Run: headless pygame with SDL's dummy video driver; simulated clock (each Clock.tick advances the game by its frame time, no real sleeping); random seed 0; keys injected as events and as key.get_pressed() state; mouse plan: one left click at the window centre at the start of phase 2, then a move to the lower-right quarter at the start of phase 3; restart key SPACE tapped at the start of phases 3 and 4.
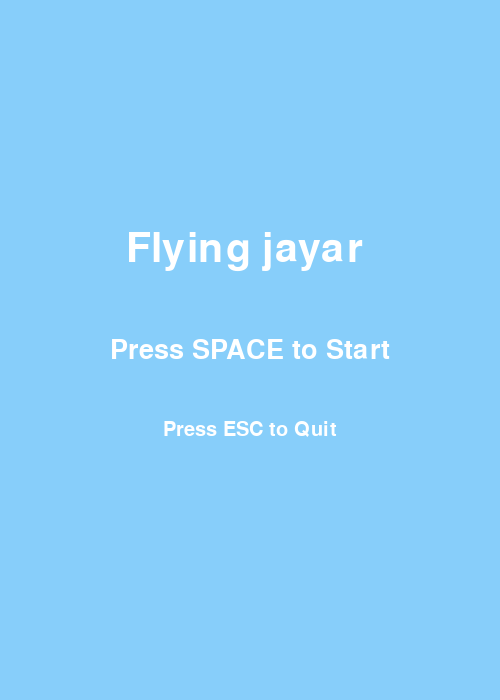
Frame 1 of 4 · flips 1–60 · no input
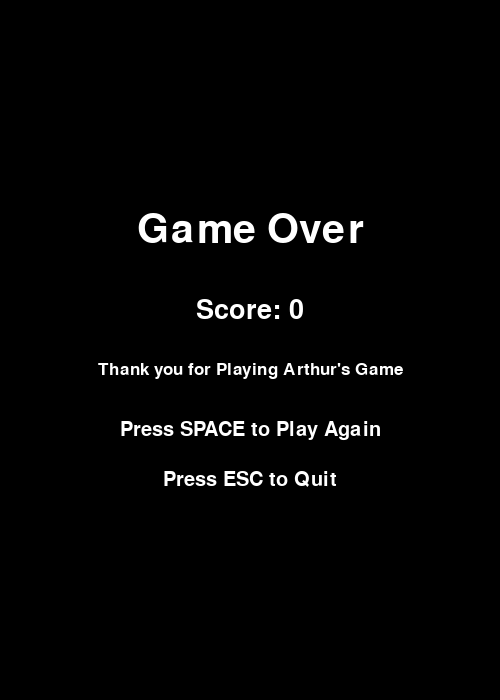
Frame 2 of 4 · flips 61–180 · clicked the window centre · tapped SPACE, RETURN · held RIGHT (→), D
Frame 3 of 4 · flips 181–300 · moved the mouse to the lower-right quarter · tapped SPACE · held DOWN (↓), S · screen unchanged from frame 2, image omitted
Frame 4 of 4 · flips 301–420 · tapped SPACE · held LEFT (←), A, UP (↑), W · screen unchanged from frame 3, image omitted

The pygame program that drew these frames:


import pygame
import random
import sys

# Initialize my pygame
pygame.init()

# setting my Screen dimensions to be adjustable
WIDTH, HEIGHT = 500, 700
screen = pygame.display.set_mode((WIDTH, HEIGHT), pygame.RESIZABLE)
pygame.display.set_caption("Flying Jayar")

# Colors for my jayar game
WHITE = (255, 255, 255)
BLACK = (0, 0, 0)
BLUE = (135, 206, 250)
GREEN = (34, 139, 34)

# fonts am gonna use
font = pygame.font.SysFont("comicsansms", 40)
small_font = pygame.font.SysFont("comicsansms", 25)

# Clock (score)
clock = pygame.time.Clock()

# my sprite  (Dragon or bird) properties
bird_size = 60
bird_x = 100
bird_y = HEIGHT // 2
bird_velocity = 0
gravity = 0.5
lift = -8

# Obstacles (green ones)
pipe_width = 80
pipe_gap = 250  # increased gap to make it easier
pipe_velocity = 3  # start slow

#Loading my dragon sprite 
dragon_img = pygame.Surface((bird_size, bird_size), pygame.SRCALPHA)
pygame.draw.polygon(dragon_img, (200, 50, 50), [(0, bird_size//2), (bird_size-10, 10), (bird_size, bird_size//2), (bird_size-10, bird_size-10)])
pygame.draw.polygon(dragon_img, (255, 140, 0), [(bird_size//2, bird_size//2), (bird_size, bird_size//4), (bird_size, 3*bird_size//4)])



def draw_text(text, size, color, x, y):
    font = pygame.font.SysFont("comicsansms", size)
    label = font.render(text, True, color)
    rect = label.get_rect(center=(x, y))
    screen.blit(label, rect)


def start_screen():
    while True:
        screen.fill(BLUE)
        draw_text("Flying jayar ", 60, WHITE, WIDTH // 2, HEIGHT // 2 - 100)
        draw_text("Press SPACE to Start", 40, WHITE, WIDTH // 2, HEIGHT // 2)
        draw_text("Press ESC to Quit", 30, WHITE, WIDTH // 2, HEIGHT // 2 + 80)

        for event in pygame.event.get():
            if event.type == pygame.QUIT:
                pygame.quit()
                sys.exit()
            if event.type == pygame.KEYDOWN:
                if event.key == pygame.K_SPACE:
                    main_game()
                if event.key == pygame.K_ESCAPE:
                    pygame.quit()
                    sys.exit()

        pygame.display.flip()


def main_game():
    global bird_y, bird_velocity, pipe_velocity
    bird_y = HEIGHT // 2
    bird_velocity = 0
    pipe_velocity = 3  #resets speed for each game

    #pipes or obstacles set to fewer and spaced further apart
    pipes = []
    for i in range(2):
        top_height = random.randint(150, HEIGHT - pipe_gap - 150)
        pipes.append([WIDTH + i * 400, top_height])

    score = 0
    running = True

    while running:
        screen.fill(BLUE)

        #Handling Events 
        for event in pygame.event.get():
            if event.type == pygame.QUIT:
                pygame.quit()
                sys.exit()
            if event.type == pygame.KEYDOWN or event.type == pygame.MOUSEBUTTONDOWN:
                bird_velocity = lift

        #bird or dragon movement
        bird_velocity += gravity
        bird_y += bird_velocity

        #Draw dragon
        screen.blit(dragon_img, (bird_x, int(bird_y)))

        #Move and draw pipes
        for i, pipe in enumerate(pipes):
            pipe[0] -= pipe_velocity
            if pipe[0] + pipe_width < 0:
                pipe[0] = WIDTH + 200
                pipe[1] = random.randint(150, HEIGHT - pipe_gap - 150)
                score += 1
                # Gradually increase difficulty
                pipe_velocity += 0.1
                

            #Top pipe
            pygame.draw.rect(screen, GREEN, (pipe[0], 0, pipe_width, pipe[1]))
            # bottom pipe
            pygame.draw.rect(screen, GREEN, (pipe[0], pipe[1] + pipe_gap, pipe_width, HEIGHT))

            #Handling Collision detection
            if bird_x + bird_size > pipe[0] and bird_x < pipe[0] + pipe_width:
                if bird_y < pipe[1] or bird_y + bird_size > pipe[1] + pipe_gap:
                    running = False

        #Check ground and ceiling collision for max and min movements
        if bird_y <= 0 or bird_y + bird_size >= HEIGHT:
            running = False

        #drawing score
        draw_text(str(score), 40, WHITE, WIDTH // 2, 50)

        pygame.display.flip()
        clock.tick(60)

    game_over_screen(score)


def game_over_screen(score):
    while True:
        screen.fill(BLACK)
        draw_text("Game Over", 60, WHITE, WIDTH // 2, HEIGHT // 2 - 120)
        draw_text(f"Score: {score}", 40, WHITE, WIDTH // 2, HEIGHT // 2 - 40)
        draw_text("Thank you for Playing Arthur's Game", 25, WHITE, WIDTH // 2, HEIGHT // 2 + 20)
        draw_text("Press SPACE to Play Again", 30, WHITE, WIDTH // 2, HEIGHT // 2 + 80)
        draw_text("Press ESC to Quit", 30, WHITE, WIDTH // 2, HEIGHT // 2 + 130)

        for event in pygame.event.get():
            if event.type == pygame.QUIT:
                pygame.quit()
                sys.exit()
            if event.type == pygame.KEYDOWN:
                if event.key == pygame.K_SPACE:
                    main_game()
                if event.key == pygame.K_ESCAPE:
                    pygame.quit()
                    sys.exit()

        pygame.display.flip()


if __name__ == "__main__":
    start_screen()
